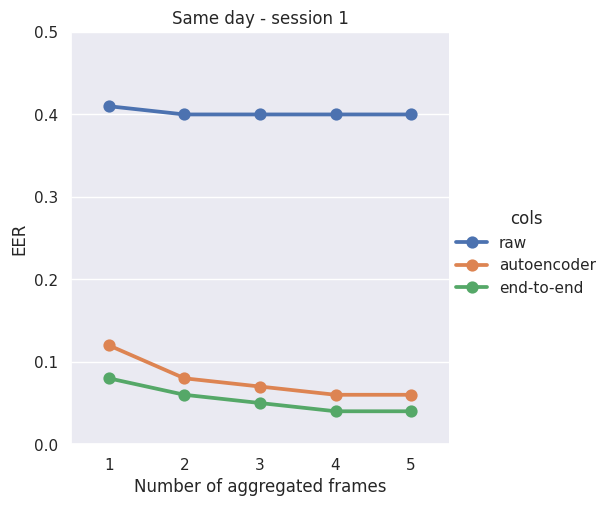

This figure's Python source:
import numpy as np
import pandas as pd
import seaborn as sns
import matplotlib.pyplot as plt
sns.set(style="darkgrid")



eer_raw_s1=[0.41, 0.4, 0.4, 0.4, 0.4]
eer_raw_s2=[0.38, 0.38, 0.38, 0.37, 0.37]
eer_raw_cd=[0.46, 0.46, 0.46, 0.46, 0.45]

eer_ae_s1=[0.12, 0.08, 0.07, 0.06, 0.06]
eer_ae_s2=[0.09, 0.06, 0.05, 0.04, 0.04]
eer_ae_cd=[0.32, 0.25, 0.24, 0.23, 0.22]

eer_ee_s1=[0.08, 0.06, 0.05, 0.04, 0.04]
eer_ee_s2=[0.06, 0.04, 0.03, 0.03, 0.02]
eer_ee_cd=[0.27, 0.26, 0.25, 0.24, 0.24]

numframes = [ 1, 2, 3, 4, 5]

# SD - session 1
d_s1 = {'numframes': numframes, 'raw': eer_raw_s1, 'autoencoder':eer_ae_s1, 'end-to-end': eer_ee_s1}
df_s1  = pd.DataFrame(data=d_s1 )
df_s1 = df_s1.melt('numframes', var_name='cols',  value_name='vals')

# SD - session 2
d_s2 = {'numframes': numframes, 'raw': eer_raw_s2, 'autoencoder':eer_ae_s2, 'end-to-end': eer_ee_s2}
df_s2  = pd.DataFrame(data=d_s2 )
df_s2 = df_s2.melt('numframes', var_name='cols',  value_name='vals')

d_cd = {'numframes': numframes, 'raw': eer_raw_cd, 'autoencoder':eer_ae_cd, 'end-to-end': eer_ee_cd}
df_cd  = pd.DataFrame(data=d_cd )
df_cd = df_cd.melt('numframes', var_name='cols',  value_name='vals')


g = sns.catplot(x="numframes", y="vals", hue='cols', data=df_s1, kind='point')


plt.title('Same day - session 1')
# plt.title('Same day - session 2')
# plt.title('Cross day')
plt.xlabel('Number of aggregated frames')
plt.ylabel('EER')
axes = plt.gca()
axes.set_ylim([0,0.5])
plt.show()